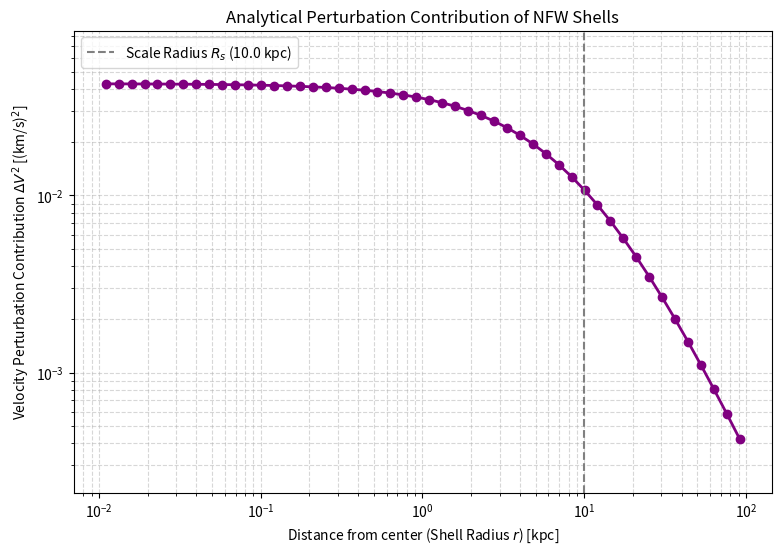

Generate this figure with matplotlib:
import numpy as np
import matplotlib.pyplot as plt

# --- 1. Define Halo & Physical Parameters
rho_0 = 1.0e7        # Characteristic density (M_sun / kpc^3)
R_s = 10.0           # Scale radius (kpc)
R_vir = 100.0        # Virial radius (outer edge, kpc)
G = 4.3009e-6        # Gravitational constant in kpc (km/s)^2 / M_sun
m_p = 1.0e5          # Mass of a single dark matter "particle" (M_sun)
v_rel = 200.0        # Typical velocity dispersion/relative velocity (km/s)

def integrated_rho_dr(r, rho_0, R_s):
    """The exact analytical integral of rho(r) dr for an NFW profile."""
    x = r / R_s
    return rho_0 * R_s * (np.log(x / (1.0 + x)) + 1.0 / (1.0 + x))

# --- 2. Define the Shells (Logarithmic)
N_shells = 50
shell_edges = np.logspace(np.log10(0.01), np.log10(R_vir), N_shells + 1)

shell_centers = []
velocity_perturbations = []

# --- 3. Calculate Perturbation per Shell
for i in range(N_shells):
    r_in = shell_edges[i]
    r_out = shell_edges[i+1]
    
    # Midpoint just for the x-axis of the plot
    r_mid = (r_in + r_out) / 2.0  
    shell_centers.append(r_mid)
    
    # Calculate the integral for the shell boundaries
    exact_integral = integrated_rho_dr(r_out, rho_0, R_s) - integrated_rho_dr(r_in, rho_0, R_s)
    
    # Total exact velocity variance contribution from this shell
    constant_term = (16.0 * np.pi * G**2 * m_p) / (v_rel**2)
    delta_V_sq = constant_term * exact_integral
    
    velocity_perturbations.append(delta_V_sq)

shell_centers = np.array(shell_centers)
velocity_perturbations = np.array(velocity_perturbations)

# --- 4. Plotting
plt.figure(figsize=(9, 6))
plt.plot(shell_centers, velocity_perturbations, marker='o', linestyle='-', color='purple', linewidth=2)

plt.axvline(R_s, color='gray', linestyle='--', label=f'Scale Radius $R_s$ ({R_s} kpc)')

plt.xscale('log')
plt.yscale('log')
plt.xlabel('Distance from center (Shell Radius $r$) [kpc]')
plt.ylabel(r'Velocity Perturbation Contribution $\Delta V^2$ [(km/s)$^2$]')
plt.title('Analytical Perturbation Contribution of NFW Shells')
plt.legend()
plt.grid(True, which="both", ls="--", alpha=0.5)

plt.ylim(min(velocity_perturbations)*0.5, max(velocity_perturbations)*2.0)
plt.show()
